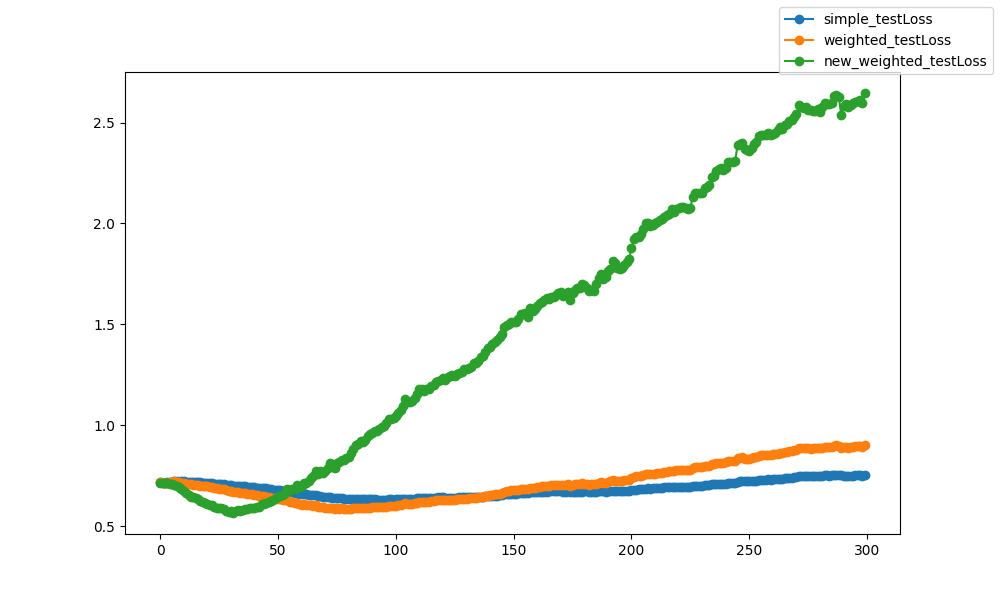

The file beside this chart, header and first rows:
epoch, epoch, simple_testLoss, weighted_testLoss, new_weighted_testLoss
0, 0, 0.7158, 0.7157, 0.7148
1, 1, 0.7151, 0.7151, 0.7111
2, 2, 0.715, 0.7149, 0.7129
3, 3, 0.7158, 0.7157, 0.7109
4, 4, 0.716, 0.7159, 0.7097
5, 5, 0.7196, 0.7185, 0.7091
6, 6, 0.7231, 0.7214, 0.7058
7, 7, 0.7216, 0.7188, 0.7003
8, 8, 0.7204, 0.7167, 0.6947
9, 9, 0.721, 0.7155, 0.6825
10, 10, 0.7217, 0.7148, 0.6735
11, 11, 0.7185, 0.7102, 0.6624
12, 12, 0.7196, 0.7099, 0.655
13, 13, 0.7183, 0.7071, 0.6458
14, 14, 0.7165, 0.705, 0.6414
15, 15, 0.7181, 0.7056, 0.639
16, 16, 0.7164, 0.7029, 0.6317
17, 17, 0.7162, 0.7008, 0.622
18, 18, 0.7157, 0.6989, 0.6167
19, 19, 0.7149, 0.6976, 0.6127
20, 20, 0.7142, 0.6963, 0.6109
21, 21, 0.7131, 0.6939, 0.6054
22, 22, 0.7125, 0.6923, 0.6022
23, 23, 0.7104, 0.6885, 0.5934
24, 24, 0.7096, 0.6865, 0.5889
25, 25, 0.7092, 0.6857, 0.5908
26, 26, 0.7081, 0.6837, 0.588
27, 27, 0.7071, 0.6816, 0.5826
28, 28, 0.7057, 0.6785, 0.5762
29, 29, 0.703, 0.6749, 0.5689
30, 30, 0.7028, 0.6742, 0.5732
31, 31, 0.7, 0.6693, 0.5646
32, 32, 0.7006, 0.6697, 0.5748
33, 33, 0.7005, 0.6701, 0.5784
34, 34, 0.6984, 0.6657, 0.5747
35, 35, 0.6979, 0.6644, 0.579
36, 36, 0.697, 0.6627, 0.5822
37, 37, 0.6957, 0.6604, 0.5858
38, 38, 0.6951, 0.6602, 0.5899
39, 39, 0.6948, 0.6605, 0.591
40, 40, 0.6922, 0.6558, 0.5915
41, 41, 0.6908, 0.6535, 0.5948
42, 42, 0.689, 0.65, 0.5955
43, 43, 0.6893, 0.6504, 0.6079
44, 44, 0.6876, 0.6476, 0.6106
45, 45, 0.6866, 0.6462, 0.6165
46, 46, 0.6846, 0.6431, 0.6194
47, 47, 0.6832, 0.6406, 0.6264
48, 48, 0.681, 0.6374, 0.6302
49, 49, 0.6802, 0.6364, 0.6402
50, 50, 0.6791, 0.6348, 0.6474
51, 51, 0.677, 0.6319, 0.6505
52, 52, 0.6745, 0.6283, 0.6546
53, 53, 0.6732, 0.6265, 0.6636
54, 54, 0.6729, 0.6266, 0.6815
55, 55, 0.6683, 0.6197, 0.6767
56, 56, 0.6663, 0.617, 0.6845
57, 57, 0.664, 0.6129, 0.6814
58, 58, 0.6632, 0.6131, 0.7037
59, 59, 0.6606, 0.6085, 0.6952
... 240 more rows
